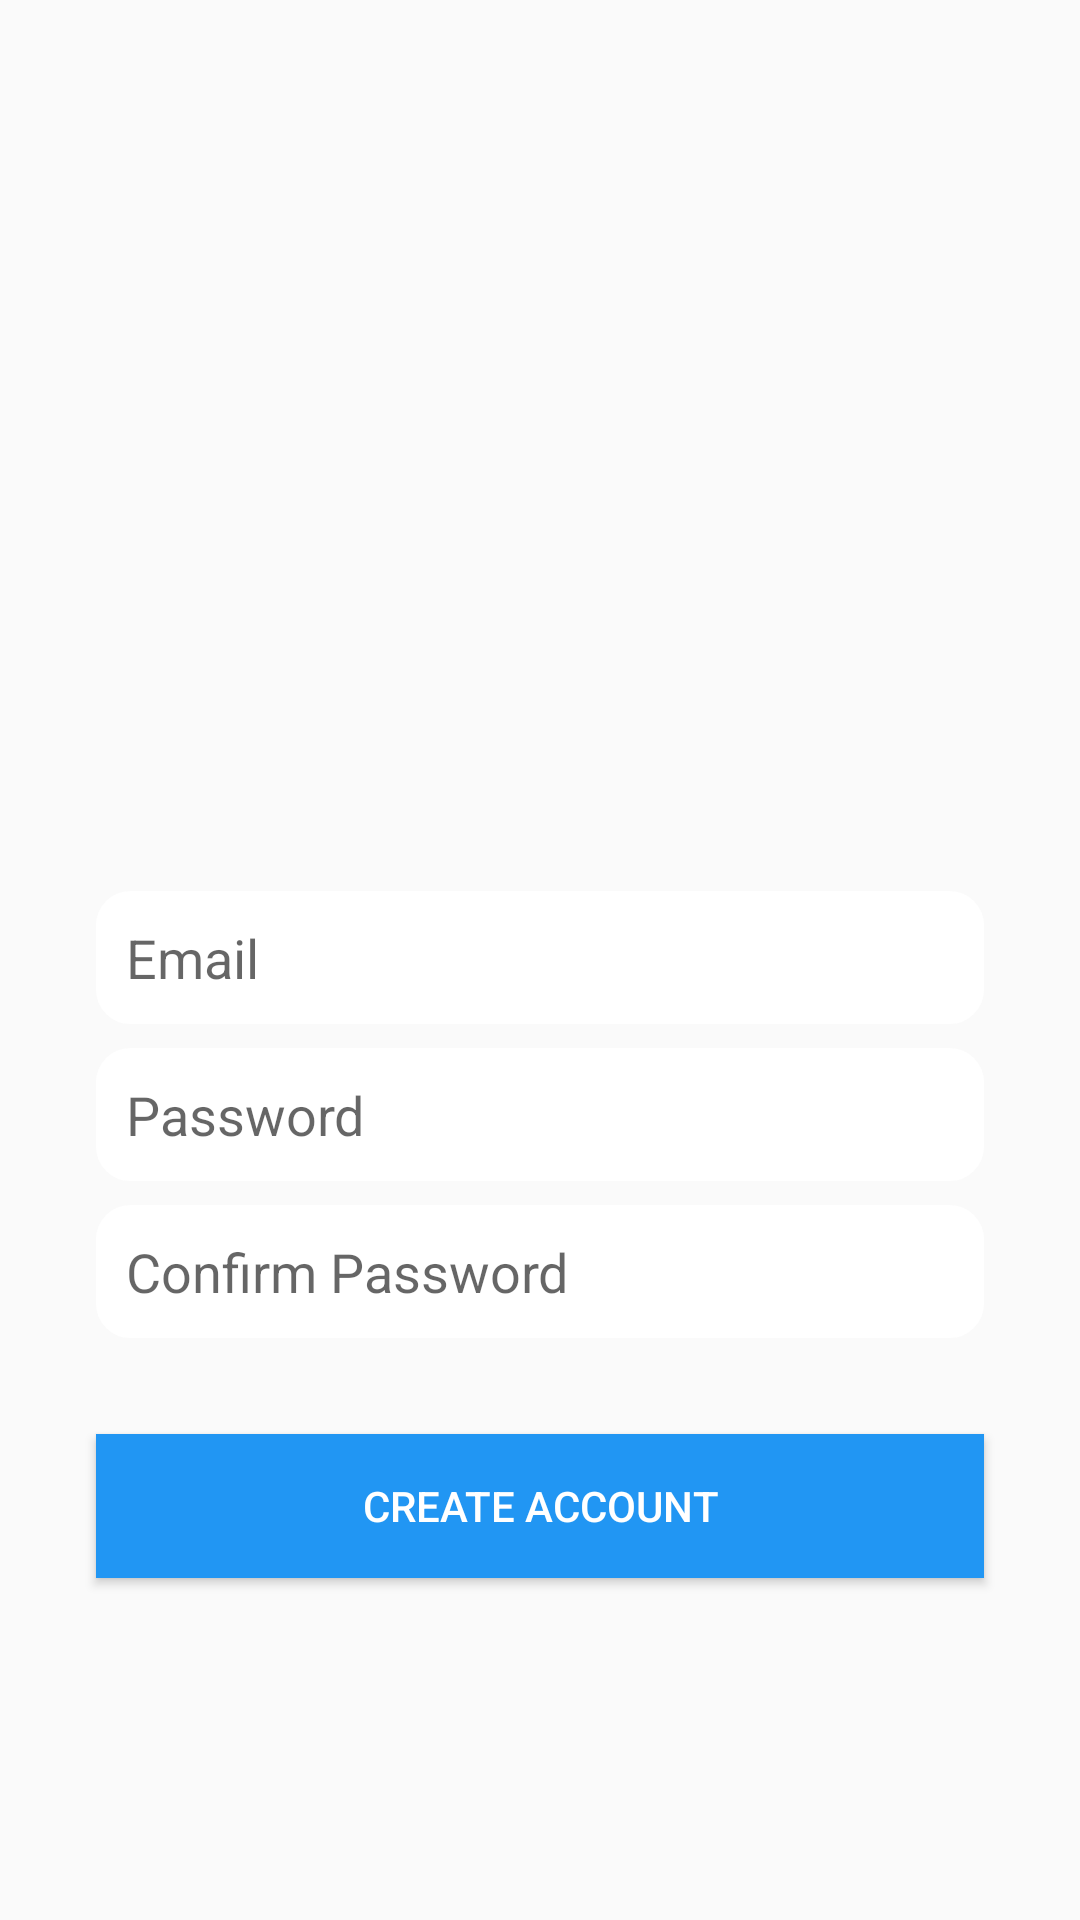

Produce the Android XML layout that renders to this screen, including the resource entries it uses.
<!-- AndroidManifest.xml: application theme Theme.OnlineMartketStore -->
<!-- res/layout/activity_sign_up.xml -->
<?xml version="1.0" encoding="utf-8"?>
<androidx.constraintlayout.widget.ConstraintLayout xmlns:android="http://schemas.android.com/apk/res/android"
    xmlns:app="http://schemas.android.com/apk/res-auto"
    xmlns:tools="http://schemas.android.com/tools"
    android:layout_width="match_parent"
    android:layout_height="match_parent"
    android:background="@drawable/a"
    tools:context=".SignUpActivity">

    <EditText
        android:id="@+id/signup_email"
        android:layout_width="0dp"
        android:layout_height="wrap_content"
        android:layout_marginStart="32dp"
        android:layout_marginTop="297dp"
        android:layout_marginEnd="32dp"
        android:background="@drawable/input2"
        android:ems="10"
        android:hint="Email"
        android:inputType="textEmailAddress"
        android:padding="10dp"
        android:textColor="#000000"
        app:layout_constraintEnd_toEndOf="parent"
        app:layout_constraintHorizontal_bias="0.0"
        app:layout_constraintStart_toStartOf="parent"
        app:layout_constraintTop_toTopOf="parent" />

    <EditText
        android:id="@+id/signup_password"
        android:layout_width="0dp"
        android:layout_height="wrap_content"
        android:layout_marginStart="32dp"
        android:layout_marginTop="8dp"
        android:layout_marginEnd="32dp"
        android:background="@drawable/input2"
        android:ems="10"
        android:hint="Password"
        android:inputType="textPassword"
        android:padding="10dp"
        android:textColor="#000000"
        app:layout_constraintEnd_toEndOf="parent"
        app:layout_constraintHorizontal_bias="0.5"
        app:layout_constraintStart_toStartOf="parent"
        app:layout_constraintTop_toBottomOf="@+id/signup_email" />

    <EditText
        android:id="@+id/signup_confirm"
        android:layout_width="0dp"
        android:layout_height="wrap_content"
        android:layout_marginStart="32dp"
        android:layout_marginTop="8dp"
        android:layout_marginEnd="32dp"
        android:background="@drawable/input2"
        android:ems="10"
        android:hint="Confirm Password"
        android:inputType="textPassword"
        android:padding="10dp"
        android:textColor="#000000"
        app:layout_constraintEnd_toEndOf="parent"
        app:layout_constraintHorizontal_bias="0.5"
        app:layout_constraintStart_toStartOf="parent"
        app:layout_constraintTop_toBottomOf="@+id/signup_password" />

    <Button
        android:id="@+id/createAccB"
        android:layout_width="0dp"
        android:layout_height="wrap_content"
        android:layout_marginStart="32dp"
        android:layout_marginTop="32dp"
        android:layout_marginEnd="32dp"
        android:background="#2196F3"
        android:onClick="createAccount"
        android:text="Create Account"
        android:textColor="#FFFFFF"
        app:layout_constraintEnd_toEndOf="parent"
        app:layout_constraintStart_toStartOf="parent"
        app:layout_constraintTop_toBottomOf="@+id/signup_confirm" />
</androidx.constraintlayout.widget.ConstraintLayout>
<!-- resources referenced by this layout -->
<resources>
  <!-- drawable input2 (drawable) -->
  <?xml version="1.0" encoding="utf-8"?>
  <shape xmlns:android="http://schemas.android.com/apk/res/android">
  
      <stroke
          android:width="3dp"
          android:color="@color/white"/>
      <gradient
          android:startColor="@color/white"
          android:endColor="@color/white"/>
      <corners
          android:radius="10dp"/>
  
  </shape>
  <style name="Theme.OnlineMartketStore" parent="Theme.AppCompat.DayNight.NoActionBar">
          
          <item name="colorPrimary">@color/purple_500</item>
          <item name="colorPrimaryVariant">@color/purple_700</item>
          <item name="colorOnPrimary">@color/white</item>
          
          <item name="colorSecondary">@color/teal_200</item>
          <item name="colorSecondaryVariant">@color/teal_700</item>
          <item name="colorOnSecondary">@color/black</item>
          
          <item name="android:statusBarColor" tools:targetApi="l">?attr/colorPrimaryVariant</item>
          
      </style>
  <!-- not gathered from this repository: default colours our renderer supplied (Android Studio template values) -->
  <color name="purple_500">#FF6200EE</color>
  <color name="purple_700">#FF3700B3</color>
  <color name="teal_200">#FF03DAC5</color>
  <color name="teal_700">#FF018786</color>
  <color name="black">#FF000000</color>
  <color name="white">#FFFFFFFF</color>
</resources>
